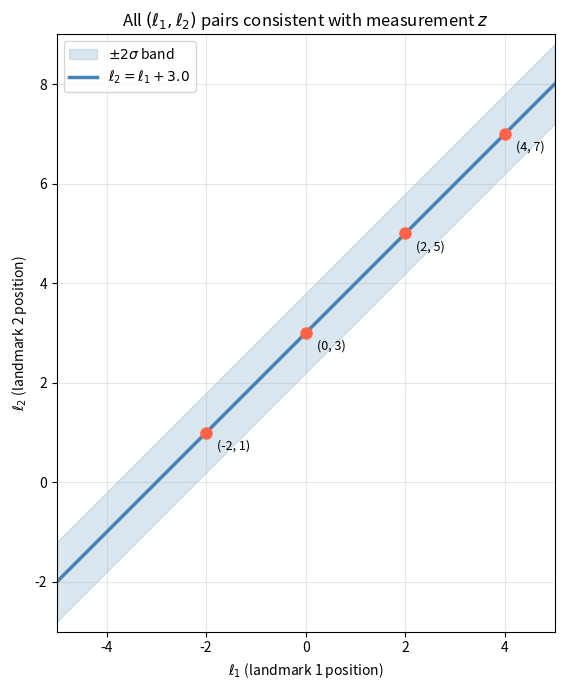
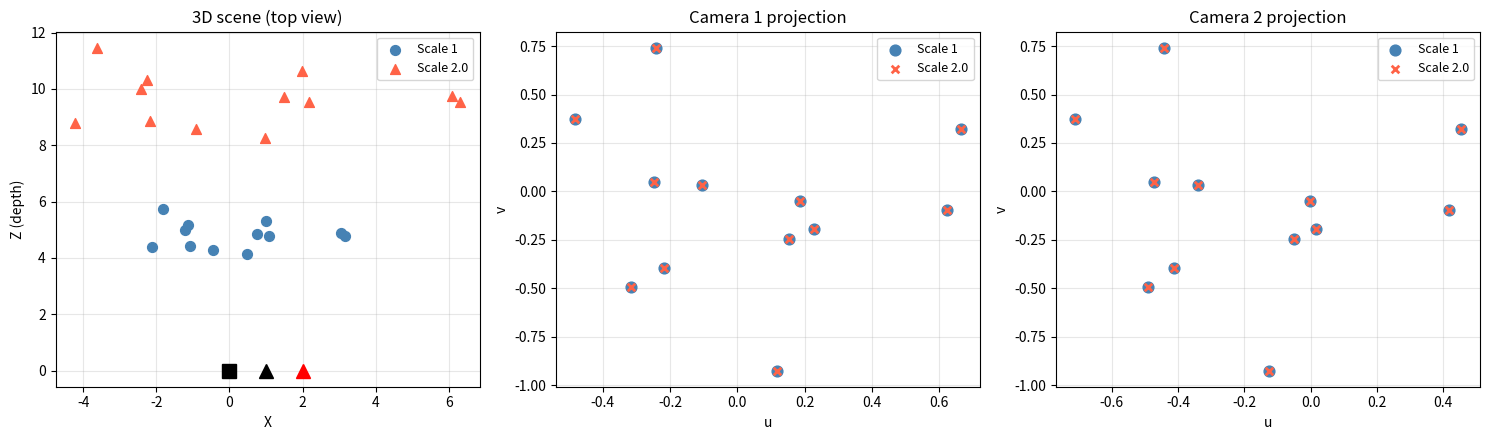
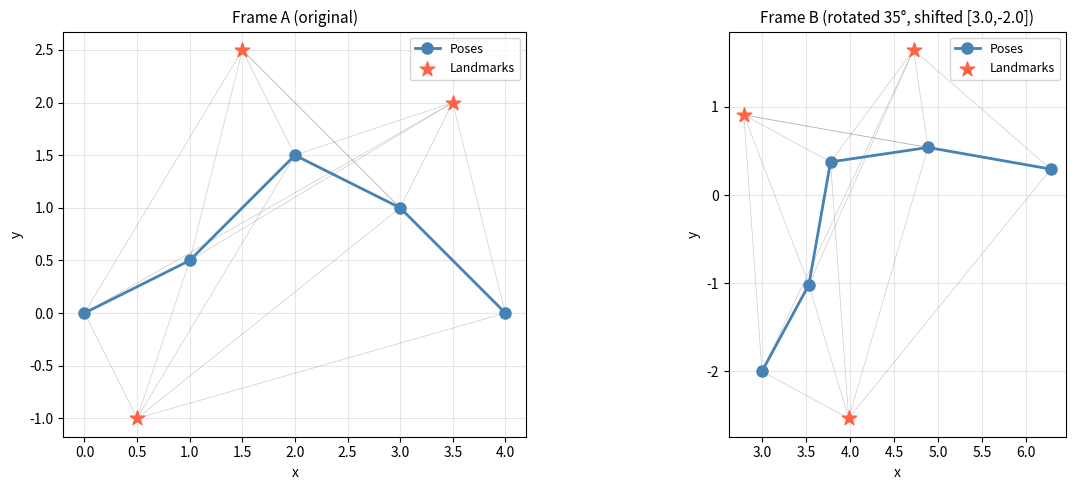
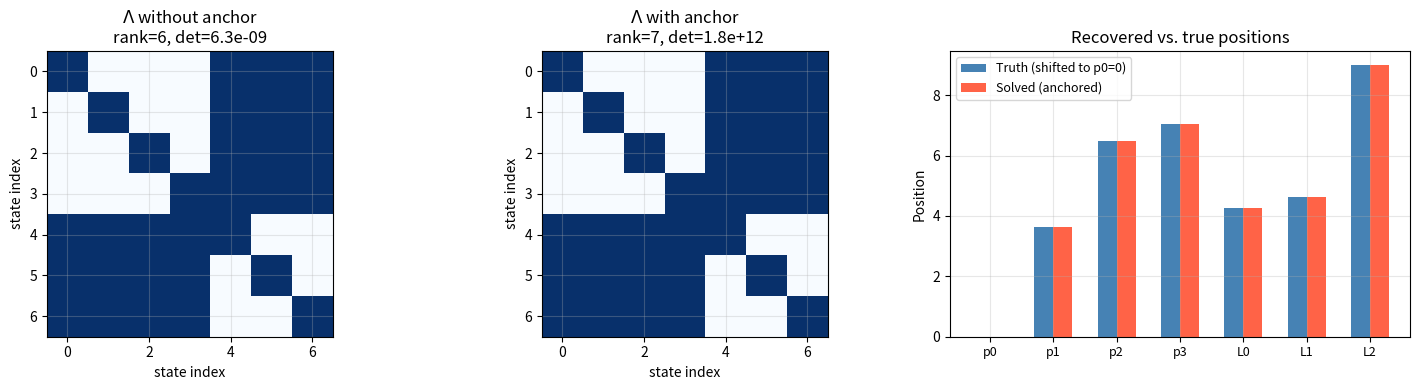
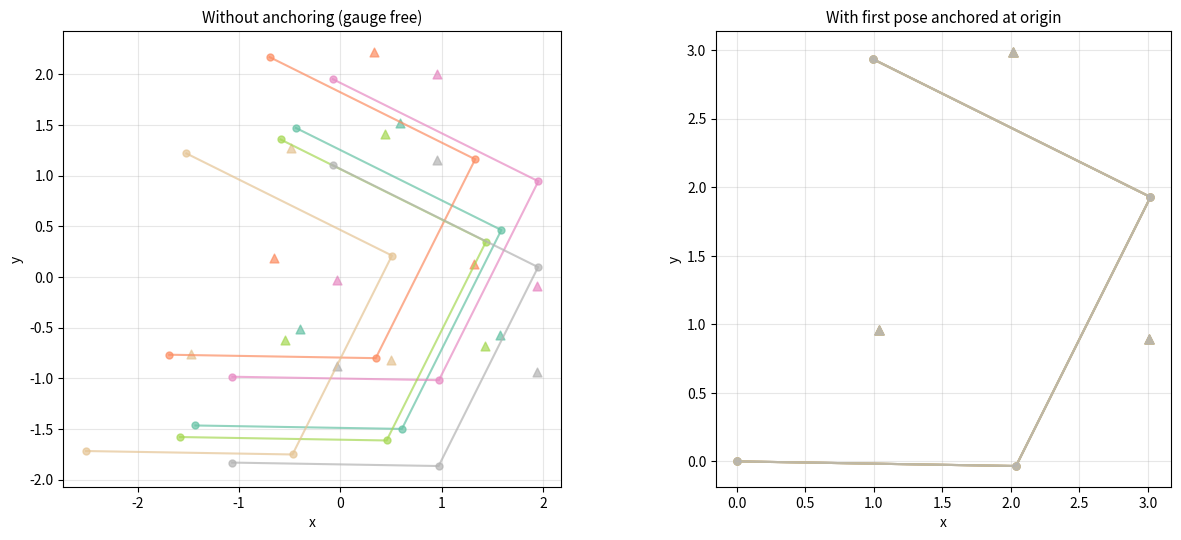

The script that saved these images, in order: (Note: this script raises an exception after producing the figures.)
import numpy as np
import matplotlib.pyplot as plt
import matplotlib.patches as patches
from scipy.linalg import null_space

%matplotlib inline
plt.rcParams['figure.figsize'] = (9, 4)
plt.rcParams['axes.grid'] = True
plt.rcParams['grid.alpha'] = 0.3

def draw_cov_ellipse(ax, mu, cov, n_std=2, **kwargs):
    """Draw a covariance ellipse at `n_std` standard deviations."""
    evals, evecs = np.linalg.eigh(cov)
    evals = np.maximum(evals, 1e-12)
    angle = np.degrees(np.arctan2(evecs[1, 1], evecs[0, 1]))
    w, h = 2 * n_std * np.sqrt(evals[1]), 2 * n_std * np.sqrt(evals[0])
    ell = patches.Ellipse(mu, w, h, angle=angle, fill=False, **kwargs)
    ax.add_patch(ell)
    return ell

print('Imports OK \u2713')

# ── PARAMETERS ── change these and re-run ────────────────────────────────────
z_measured = 3.0    # measured distance l2 - l1   (try 1.0, 3.0, 5.0)
sigma_z    = 0.4    # measurement noise std dev   (try 0.1, 0.4, 1.0)
# ─────────────────────────────────────────────────────────────────────────────

fig, ax = plt.subplots(figsize=(7, 7))

# All (l1, l2) pairs consistent with the measurement
l1_vals = np.linspace(-5, 5, 400)
l2_center = l1_vals + z_measured

# Shade the +/- 2 sigma band
ax.fill_between(l1_vals, l1_vals + z_measured - 2*sigma_z,
                l1_vals + z_measured + 2*sigma_z,
                color='steelblue', alpha=0.2, label=f'$\\pm 2\\sigma$ band')
ax.plot(l1_vals, l2_center, 'steelblue', lw=2.5,
        label=f'$\\ell_2 = \\ell_1 + {z_measured:.1f}$')

# Mark a few specific solutions
for l1_ex in [-2, 0, 2, 4]:
    ax.plot(l1_ex, l1_ex + z_measured, 'o', color='tomato', ms=8, zorder=5)
    ax.annotate(f'({l1_ex}, {l1_ex + z_measured:.0f})',
                (l1_ex, l1_ex + z_measured), textcoords='offset points',
                xytext=(8, -12), fontsize=9)

ax.set_xlabel('$\\ell_1$ (landmark 1 position)')
ax.set_ylabel('$\\ell_2$ (landmark 2 position)')
ax.set_title('All $(\\ell_1, \\ell_2)$ pairs consistent with measurement $z$')
ax.set_aspect('equal')
ax.legend(fontsize=10)
ax.set_xlim(-5, 5); ax.set_ylim(-3, 9)
plt.tight_layout(); plt.show()

print(f'Measurement z = {z_measured:.1f} constrains l2 - l1, '
      f'but any point on the blue line is equally valid.')
print(f'The LINE is the observable manifold; sliding along it is the gauge freedom.')

# ── PARAMETERS ── change these and re-run ────────────────────────────────────
n_poses     = 3   # number of robot poses      (try 2, 3, 5)
n_landmarks = 2   # number of landmarks         (try 1, 2, 4)
# ─────────────────────────────────────────────────────────────────────────────

state_dim = n_poses + n_landmarks

# Build H: one row per (pose, landmark) measurement pair
rows = []
labels = []
for i in range(n_poses):
    for j in range(n_landmarks):
        row = np.zeros(state_dim)
        row[i] = -1.0                   # d(z)/d(p_i)
        row[n_poses + j] = 1.0          # d(z)/d(l_j)
        rows.append(row)
        labels.append(f'p{i+1}->L{j+1}')

H = np.array(rows)
rank_H = np.linalg.matrix_rank(H)
ns = null_space(H)

print('Observation matrix H:')
state_names = [f'p{i+1}' for i in range(n_poses)] + [f'L{j+1}' for j in range(n_landmarks)]
header = '          ' + '  '.join(f'{s:>5s}' for s in state_names)
print(header)
for lbl, row in zip(labels, H):
    print(f'{lbl:>8s}  ' + '  '.join(f'{v:5.0f}' for v in row))

print(f'\nState dimension: {state_dim}')
print(f'Rank of H:       {rank_H}')
print(f'Null space dim:  {state_dim - rank_H}')

if ns.shape[1] > 0:
    print(f'\nNull space basis (columns):')
    for col_idx in range(ns.shape[1]):
        v = ns[:, col_idx]
        # Normalize so largest element = 1 for readability
        v = v / v[np.argmax(np.abs(v))]
        desc = ', '.join(f'{state_names[k]}={v[k]:+.2f}' for k in range(len(v)))
        print(f'  Direction {col_idx+1}: [{desc}]')
    print('\nInterpretation: shifting ALL poses and landmarks by the same amount')
    print('leaves every measurement unchanged. This is the global translation gauge.')
else:
    print('\nThe system is fully observable (no null space).')

# ── PARAMETERS ── change these and re-run ────────────────────────────────────
scale_factor = 2.0    # scene scale multiplier   (try 0.5, 2.0, 5.0, 10.0)
n_points     = 12     # number of 3D points      (try 8, 12, 20)
# ─────────────────────────────────────────────────────────────────────────────

np.random.seed(42)

# Generate 3D points in front of both cameras
pts_3d = np.random.randn(n_points, 3) * np.array([2, 2, 0.5]) + np.array([0, 0, 5])

# Two cameras: cam1 at origin, cam2 shifted along x by baseline b
baseline = 1.0
f = 1.0  # focal length (normalized)

def project(pts, cam_pos, f=1.0):
    """Simple pinhole projection (no rotation, camera looks along +z)."""
    rel = pts - cam_pos
    u = f * rel[:, 0] / rel[:, 2]
    v = f * rel[:, 1] / rel[:, 2]
    return np.column_stack([u, v])

# Original scene
cam1_pos = np.array([0, 0, 0])
cam2_pos = np.array([baseline, 0, 0])
proj1_orig = project(pts_3d, cam1_pos, f)
proj2_orig = project(pts_3d, cam2_pos, f)

# Scaled scene: scale both points AND baseline
pts_3d_scaled = pts_3d * scale_factor
cam1_scaled = cam1_pos * scale_factor
cam2_scaled = cam2_pos * scale_factor
proj1_scaled = project(pts_3d_scaled, cam1_scaled, f)
proj2_scaled = project(pts_3d_scaled, cam2_scaled, f)

# Check projections match
max_diff_1 = np.max(np.abs(proj1_orig - proj1_scaled))
max_diff_2 = np.max(np.abs(proj2_orig - proj2_scaled))

fig, axes = plt.subplots(1, 3, figsize=(15, 4.5))

# Left: 3D side view
ax = axes[0]
ax.scatter(pts_3d[:, 0], pts_3d[:, 2], s=50, c='steelblue', label=f'Scale 1', zorder=3)
ax.scatter(pts_3d_scaled[:, 0], pts_3d_scaled[:, 2], s=50, c='tomato',
           marker='^', label=f'Scale {scale_factor}', zorder=3)
ax.plot(*cam1_pos[[0,2]], 'ks', ms=10)
ax.plot(*cam2_pos[[0,2]], 'k^', ms=10)
ax.plot(*cam2_scaled[[0,2]], 'r^', ms=10)
ax.set_xlabel('X'); ax.set_ylabel('Z (depth)')
ax.set_title('3D scene (top view)')
ax.legend(fontsize=9)

# Middle: Camera 1 projections
ax = axes[1]
ax.scatter(proj1_orig[:, 0], proj1_orig[:, 1], s=60, c='steelblue',
           label='Scale 1', zorder=3)
ax.scatter(proj1_scaled[:, 0], proj1_scaled[:, 1], s=30, c='tomato',
           marker='x', linewidths=2, label=f'Scale {scale_factor}', zorder=4)
ax.set_xlabel('u'); ax.set_ylabel('v')
ax.set_title('Camera 1 projection')
ax.legend(fontsize=9)

# Right: Camera 2 projections
ax = axes[2]
ax.scatter(proj2_orig[:, 0], proj2_orig[:, 1], s=60, c='steelblue',
           label='Scale 1', zorder=3)
ax.scatter(proj2_scaled[:, 0], proj2_scaled[:, 1], s=30, c='tomato',
           marker='x', linewidths=2, label=f'Scale {scale_factor}', zorder=4)
ax.set_xlabel('u'); ax.set_ylabel('v')
ax.set_title('Camera 2 projection')
ax.legend(fontsize=9)

plt.tight_layout(); plt.show()

print(f'Max projection difference (cam 1): {max_diff_1:.2e}')
print(f'Max projection difference (cam 2): {max_diff_2:.2e}')
print(f'\nThe two scenes look completely different in 3D,')
print(f'but produce IDENTICAL images. Scale is unobservable from images alone.')

# ── PARAMETERS ── change these and re-run ────────────────────────────────────
rotation_deg = 35.0   # rotation of alternative frame   (try 0, 45, 90, 180)
tx           = 3.0    # x translation                   (try -5, 0, 3)
ty           = -2.0   # y translation                   (try -2, 0, 4)
# ─────────────────────────────────────────────────────────────────────────────

# "Ground truth" SLAM solution in frame A
poses_A = np.array([[0, 0], [1, 0.5], [2, 1.5], [3, 1.0], [4, 0.0]])
landmarks_A = np.array([[1.5, 2.5], [3.5, 2.0], [0.5, -1.0]])

# Transform to frame B
theta = np.radians(rotation_deg)
R = np.array([[np.cos(theta), -np.sin(theta)],
              [np.sin(theta),  np.cos(theta)]])
t = np.array([tx, ty])

poses_B = (R @ poses_A.T).T + t
landmarks_B = (R @ landmarks_A.T).T + t

# Compute all relative measurements in both frames
cost_A = 0.0
cost_B = 0.0
for i in range(len(poses_A)):
    for j in range(len(landmarks_A)):
        diff_A = landmarks_A[j] - poses_A[i]
        diff_B = landmarks_B[j] - poses_B[i]
        # Relative distance (the measurement)
        dist_A = np.linalg.norm(diff_A)
        dist_B = np.linalg.norm(diff_B)
        cost_A += (dist_A - dist_A)**2   # zero by definition for frame A
        cost_B += (dist_A - dist_B)**2   # compare to frame A "measurements"

fig, axes = plt.subplots(1, 2, figsize=(13, 5))

for ax, poses, lm, label in [
    (axes[0], poses_A, landmarks_A, 'Frame A (original)'),
    (axes[1], poses_B, landmarks_B, f'Frame B (rotated {rotation_deg:.0f}\u00b0, shifted [{tx},{ty}])')
]:
    # Draw observation lines
    for i in range(len(poses)):
        for j in range(len(lm)):
            ax.plot([poses[i, 0], lm[j, 0]], [poses[i, 1], lm[j, 1]],
                    'gray', lw=0.5, alpha=0.4)
    # Draw trajectory
    ax.plot(poses[:, 0], poses[:, 1], 'o-', color='steelblue', lw=2,
            ms=8, label='Poses', zorder=4)
    # Draw landmarks
    ax.scatter(lm[:, 0], lm[:, 1], s=120, c='tomato', marker='*',
               zorder=5, label='Landmarks')
    ax.set_title(label, fontsize=11)
    ax.set_xlabel('x'); ax.set_ylabel('y')
    ax.set_aspect('equal')
    ax.legend(fontsize=9)

plt.tight_layout(); plt.show()

print(f'Cost difference between frames: {cost_B:.2e}')
print('Both solutions are equally valid; the measurements are identical.')
print('The choice of global frame is arbitrary: this is gauge freedom.')

# ── PARAMETERS ── change these and re-run ────────────────────────────────────
n_poses      = 4       # number of poses        (try 3, 4, 6)
n_landmarks  = 3       # number of landmarks    (try 2, 3, 5)
anchor_sigma = 0.001   # prior std on pose 0    (try 0.001, 0.01, 0.1, 10.0)
# ─────────────────────────────────────────────────────────────────────────────

state_dim = n_poses + n_landmarks

# True positions
np.random.seed(7)
true_poses = np.sort(np.random.uniform(0, 10, n_poses))
true_landmarks = np.sort(np.random.uniform(0, 10, n_landmarks))
x_true = np.concatenate([true_poses, true_landmarks])

# Build Jacobian: each pose observes each landmark (z = l_j - p_i)
rows_J = []
z_vec = []
sigma_obs = 0.5
for i in range(n_poses):
    for j in range(n_landmarks):
        row = np.zeros(state_dim)
        row[i] = -1.0 / sigma_obs
        row[n_poses + j] = 1.0 / sigma_obs
        rows_J.append(row)
        z_vec.append((true_landmarks[j] - true_poses[i]) / sigma_obs)

J = np.array(rows_J)
z = np.array(z_vec)

# Information matrix WITHOUT anchor
Lambda_no_anchor = J.T @ J
det_no_anchor = np.linalg.det(Lambda_no_anchor)
rank_no_anchor = np.linalg.matrix_rank(Lambda_no_anchor)

# Add anchor: prior on pose 0 (p0 = 0)
anchor_row = np.zeros(state_dim)
anchor_row[0] = 1.0 / anchor_sigma
J_anchored = np.vstack([J, anchor_row])
z_anchored = np.append(z, 0.0 / anchor_sigma)  # prior: p0 = 0

Lambda_anchored = J_anchored.T @ J_anchored
det_anchored = np.linalg.det(Lambda_anchored)
rank_anchored = np.linalg.matrix_rank(Lambda_anchored)

# Solve the anchored system
x_solved = np.linalg.solve(Lambda_anchored, J_anchored.T @ z_anchored)

fig, axes = plt.subplots(1, 3, figsize=(15, 4))

# Sparsity of information matrices
ax = axes[0]
ax.imshow(np.abs(Lambda_no_anchor) > 1e-10, cmap='Blues', aspect='equal')
ax.set_title(f'$\\Lambda$ without anchor\nrank={rank_no_anchor}, det={det_no_anchor:.1e}')
ax.set_xlabel('state index'); ax.set_ylabel('state index')

ax = axes[1]
ax.imshow(np.abs(Lambda_anchored) > 1e-10, cmap='Blues', aspect='equal')
ax.set_title(f'$\\Lambda$ with anchor\nrank={rank_anchored}, det={det_anchored:.1e}')
ax.set_xlabel('state index'); ax.set_ylabel('state index')

# Solved positions vs truth
ax = axes[2]
state_names = [f'p{i}' for i in range(n_poses)] + [f'L{j}' for j in range(n_landmarks)]
x_idx = np.arange(state_dim)
# Shift truth to same gauge (p0 = 0)
x_true_shifted = x_true - x_true[0]
ax.bar(x_idx - 0.15, x_true_shifted, 0.3, color='steelblue', label='Truth (shifted to p0=0)')
ax.bar(x_idx + 0.15, x_solved, 0.3, color='tomato', label='Solved (anchored)')
ax.set_xticks(x_idx); ax.set_xticklabels(state_names, fontsize=9)
ax.set_ylabel('Position'); ax.set_title('Recovered vs. true positions')
ax.legend(fontsize=9)

plt.tight_layout(); plt.show()

print(f'Without anchor: det(Lambda) = {det_no_anchor:.2e}  (singular!)')
print(f'With anchor:    det(Lambda) = {det_anchored:.2e}  (invertible)')
print(f'Max position error: {np.max(np.abs(x_solved - x_true_shifted)):.6f}')

# ── PARAMETERS ── change these and re-run ────────────────────────────────────
noise_sigma   = 0.05   # measurement noise       (try 0.01, 0.05, 0.2)
n_solve_tries = 6      # number of random inits  (try 3, 6, 10)
# ─────────────────────────────────────────────────────────────────────────────

# True 2D SLAM problem: 4 poses, 3 landmarks
true_poses_2d = np.array([[0, 0], [2, 0], [3, 2], [1, 3]])
true_lm_2d = np.array([[1, 1], [3, 1], [2, 3]])

n_p = len(true_poses_2d)
n_l = len(true_lm_2d)

# Generate noisy relative measurements (pose to landmark vectors)
np.random.seed(11)
measurements = []
for i in range(n_p):
    for j in range(n_l):
        diff = true_lm_2d[j] - true_poses_2d[i]
        z_noisy = diff + np.random.randn(2) * noise_sigma
        measurements.append((i, j, z_noisy))

def slam_cost(x_flat, measurements, n_p, n_l):
    """Sum of squared residuals for 2D pose-landmark SLAM."""
    poses = x_flat[:2*n_p].reshape(n_p, 2)
    lms = x_flat[2*n_p:].reshape(n_l, 2)
    cost = 0.0
    for i, j, z in measurements:
        pred = lms[j] - poses[i]
        residual = pred - z
        cost += np.sum(residual**2)
    return cost

from scipy.optimize import minimize

fig, axes = plt.subplots(1, 2, figsize=(13, 5.5))

for col, (do_anchor, title) in enumerate([
    (False, 'Without anchoring (gauge free)'),
    (True,  'With first pose anchored at origin')
]):
    ax = axes[col]
    colors_trial = plt.cm.Set2(np.linspace(0, 1, n_solve_tries))

    for trial in range(n_solve_tries):
        # Random initial guess
        np.random.seed(trial * 7 + 3)
        x0 = np.random.randn(2 * (n_p + n_l)) * 2

        if do_anchor:
            # Fix pose 0 at origin by adding a strong prior
            def cost_anchored(x_flat):
                c = slam_cost(x_flat, measurements, n_p, n_l)
                c += 1e6 * np.sum(x_flat[:2]**2)  # anchor pose 0
                return c
            res = minimize(cost_anchored, x0, method='L-BFGS-B')
        else:
            res = minimize(lambda x: slam_cost(x, measurements, n_p, n_l),
                          x0, method='L-BFGS-B')

        sol_poses = res.x[:2*n_p].reshape(n_p, 2)
        sol_lms = res.x[2*n_p:].reshape(n_l, 2)

        ax.plot(sol_poses[:, 0], sol_poses[:, 1], 'o-',
                color=colors_trial[trial], alpha=0.7, ms=5, lw=1.5)
        ax.scatter(sol_lms[:, 0], sol_lms[:, 1], s=40,
                   color=colors_trial[trial], marker='^', alpha=0.7)

    ax.set_title(title, fontsize=11)
    ax.set_xlabel('x'); ax.set_ylabel('y')
    ax.set_aspect('equal')

plt.tight_layout(); plt.show()

print('Left: each random initialization converges to a DIFFERENT global position,')
print('      because the gauge is free. All solutions have the same cost.')
print('Right: anchoring pose 0 fixes the gauge; all initializations converge')
print('       to the SAME solution.')

# Exercise 8.1
H_ex = np.array([
    [-1,  0,  0,  1,  0],   # pose 1 observes landmark 1
    [-1,  0,  0,  0,  1],   # pose 1 observes landmark 2
    [ 0, -1,  0,  1,  0],   # pose 2 observes landmark 1
    [ 0,  0, -1,  0,  1],   # pose 3 observes landmark 2
])

# TODO: compute rank of H_ex
rank = ...  # fill this in
print(f'Rank of H: {rank}')
print(f'State dimension: {H_ex.shape[1]}')
print(f'Unobservable directions: {H_ex.shape[1] - rank}')

# TODO: compute null space of H_ex
# ns = null_space(H_ex)
# print('Null space columns:')
# print(ns)

# TODO: interpret what each null space vector means physically

# Exercise 8.2
# State: x = [p0, p1, p2] in 1D

# TODO: Build J for the three relative measurements
# z01 = p1 - p0  =>  row = [-1, 1, 0]
# z12 = p2 - p1  =>  row = [0, -1, 1]
# z20 = p0 - p2  =>  row = [1, 0, -1]
J_triangle = np.array([
    # fill this in
])

# TODO: compute Lambda = J^T J
# Lambda = ...

# TODO: check rank, find null space

# TODO: add absolute measurement on p0 and verify full rank

# Exercise 8.3
np.random.seed(99)
k = 3.0   # scale factor

# Generate 3D points
pts = np.random.randn(10, 3) * 2 + np.array([0, 0, 8])

# Camera positions
cam_left  = np.array([0, 0, 0])
cam_right = np.array([0.5, 0, 0])  # baseline = 0.5

# TODO: project points from both cameras
# TODO: scale points and baseline by k
# TODO: project again
# TODO: compare reprojection errors and print the max difference

# Exercise 8.4 (Challenge)

# True positions
true_poses_ex = np.array([[0,0], [1,0], [2,1], [2,2], [1,2.5]])
true_lm_ex = np.array([[0.5, 1.5], [2.5, 0.5], [1.5, 3.0]])

n_p_ex = len(true_poses_ex)   # 5
n_l_ex = len(true_lm_ex)     # 3
state_dim_ex = 2 * (n_p_ex + n_l_ex)  # 16

# TODO: Build Jacobian J
# For measurement z_{ij} = l_j - p_i (2D vector):
#   d(z)/d(p_i) = -I (2x2),  d(z)/d(l_j) = +I (2x2)
# Each measurement contributes 2 rows to J

# TODO: Compute Lambda = J^T J
# TODO: Visualize sparsity with plt.spy() or imshow
# TODO: Find null space dimension
# TODO: Add anchoring priors and solve
# TODO: Plot recovered vs. true positions
